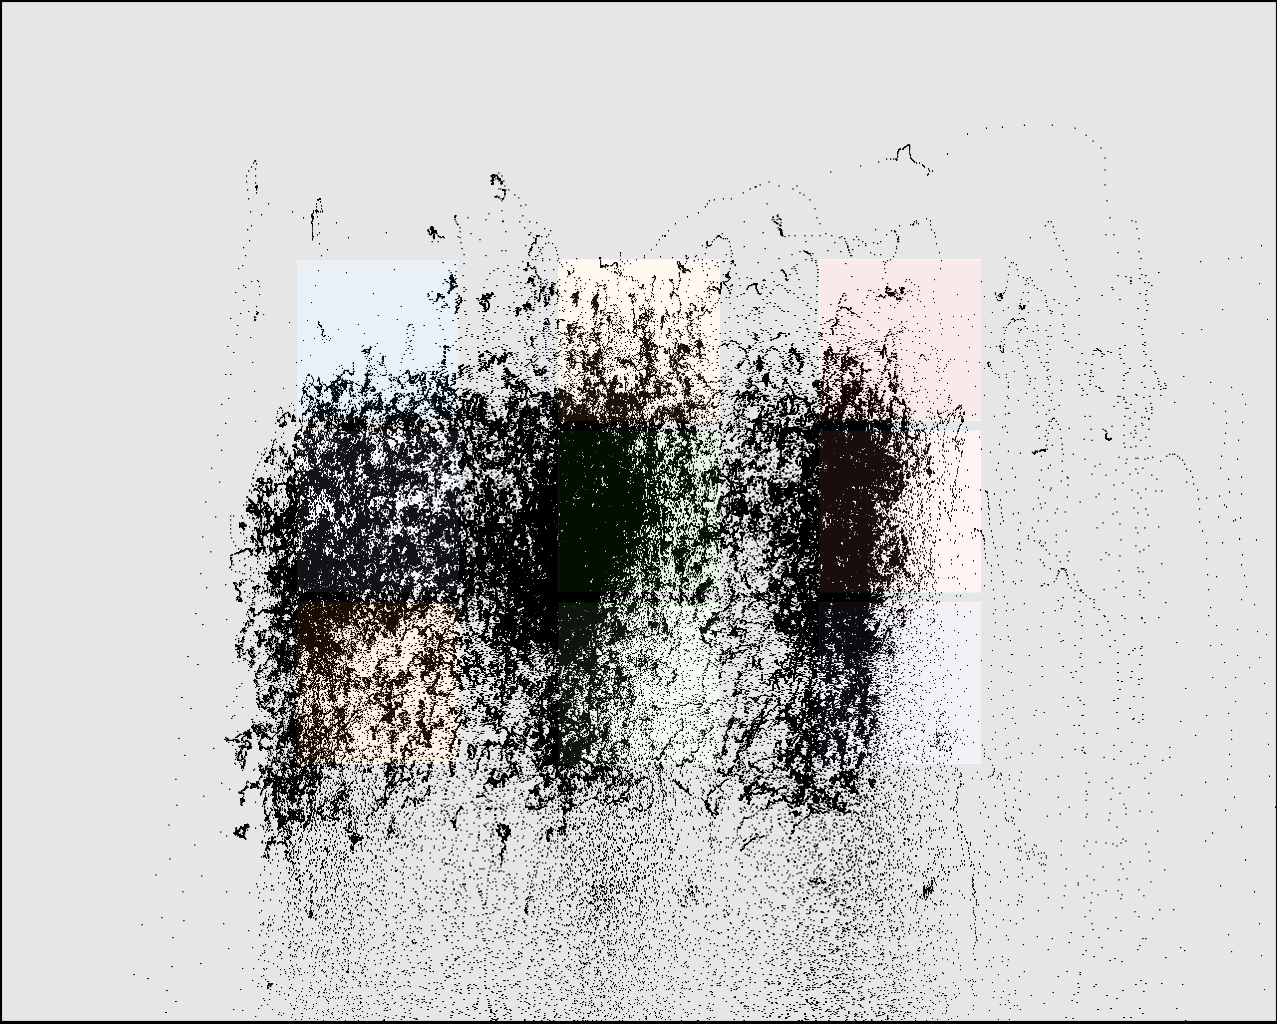

The file beside this chart, header and first rows:
click0, click1, click2, click3, click4, click5, click6, click7, click8
332, 331, 317, 575, 571, 566, 825, 823, 814
435, 601, 765, 428, 594, 759, 420, 585, 751
